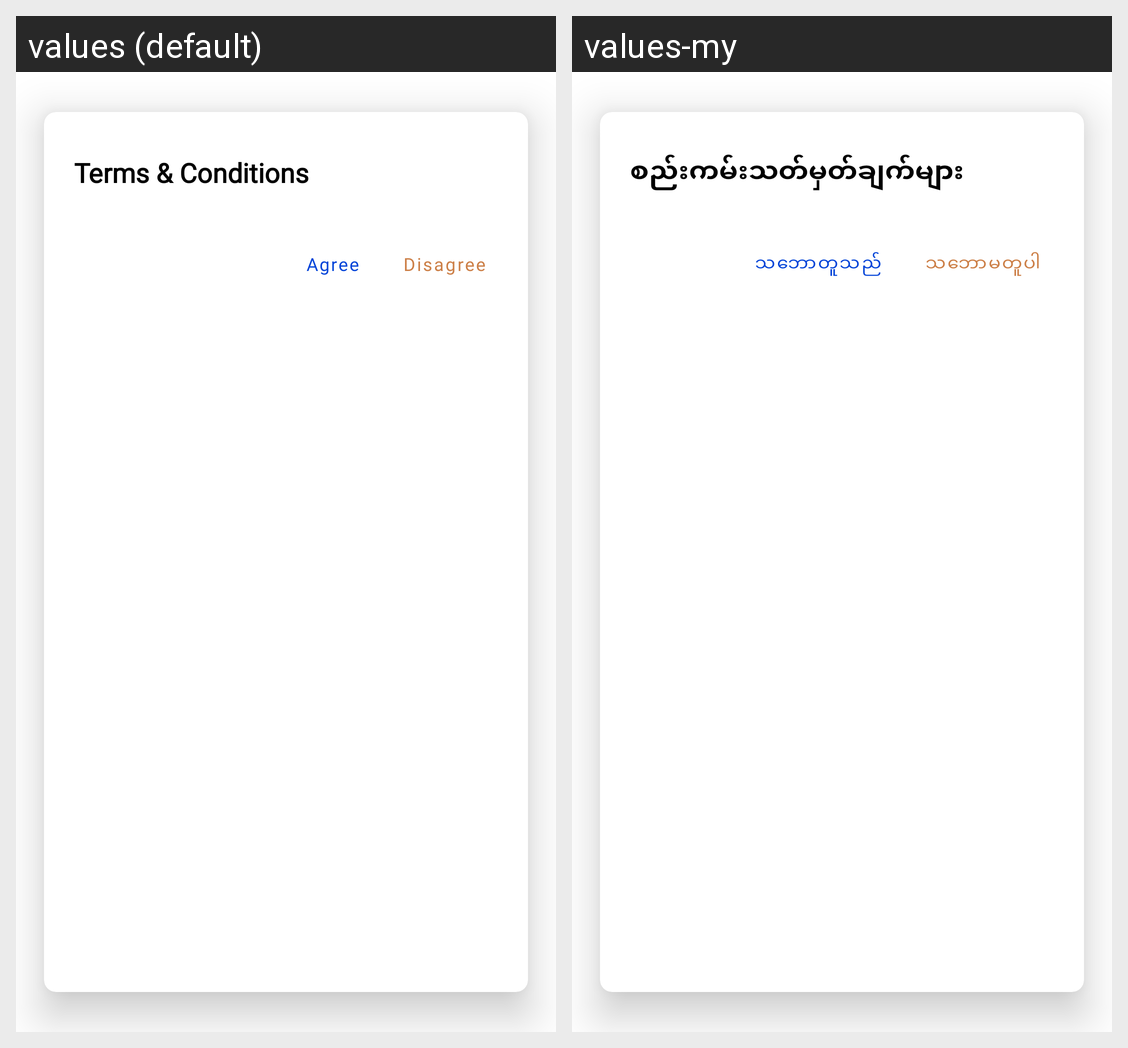

The same Android screen rendered under two of its app's locales, left to right. List the strings drawn on it with the default value and each locale's translation.
Android screen res/layout/dialog_term_condition.xml rendered under 2 locales, left to right: values (default), values-my. Device: Nexus 5 (rendered at 1080×1920; each locale shown at half size, 540×960, under a caption strip naming it); theme Theme.AGBBilling.
Strings drawn on this screen, with the default value and each locale's value (text and hints the layout hard-codes, and strings that could not be matched under every locale, appear in the picture but are not listed):

lbl_terms_conditions
  values: Terms & Conditions
  values-my: စည်းကမ်းသတ်မှတ်ချက်များ

str_disagree
  values: Disagree
  values-my: သဘောမတူပါ

str_agree
  values: Agree
  values-my: သဘောတူသည်
